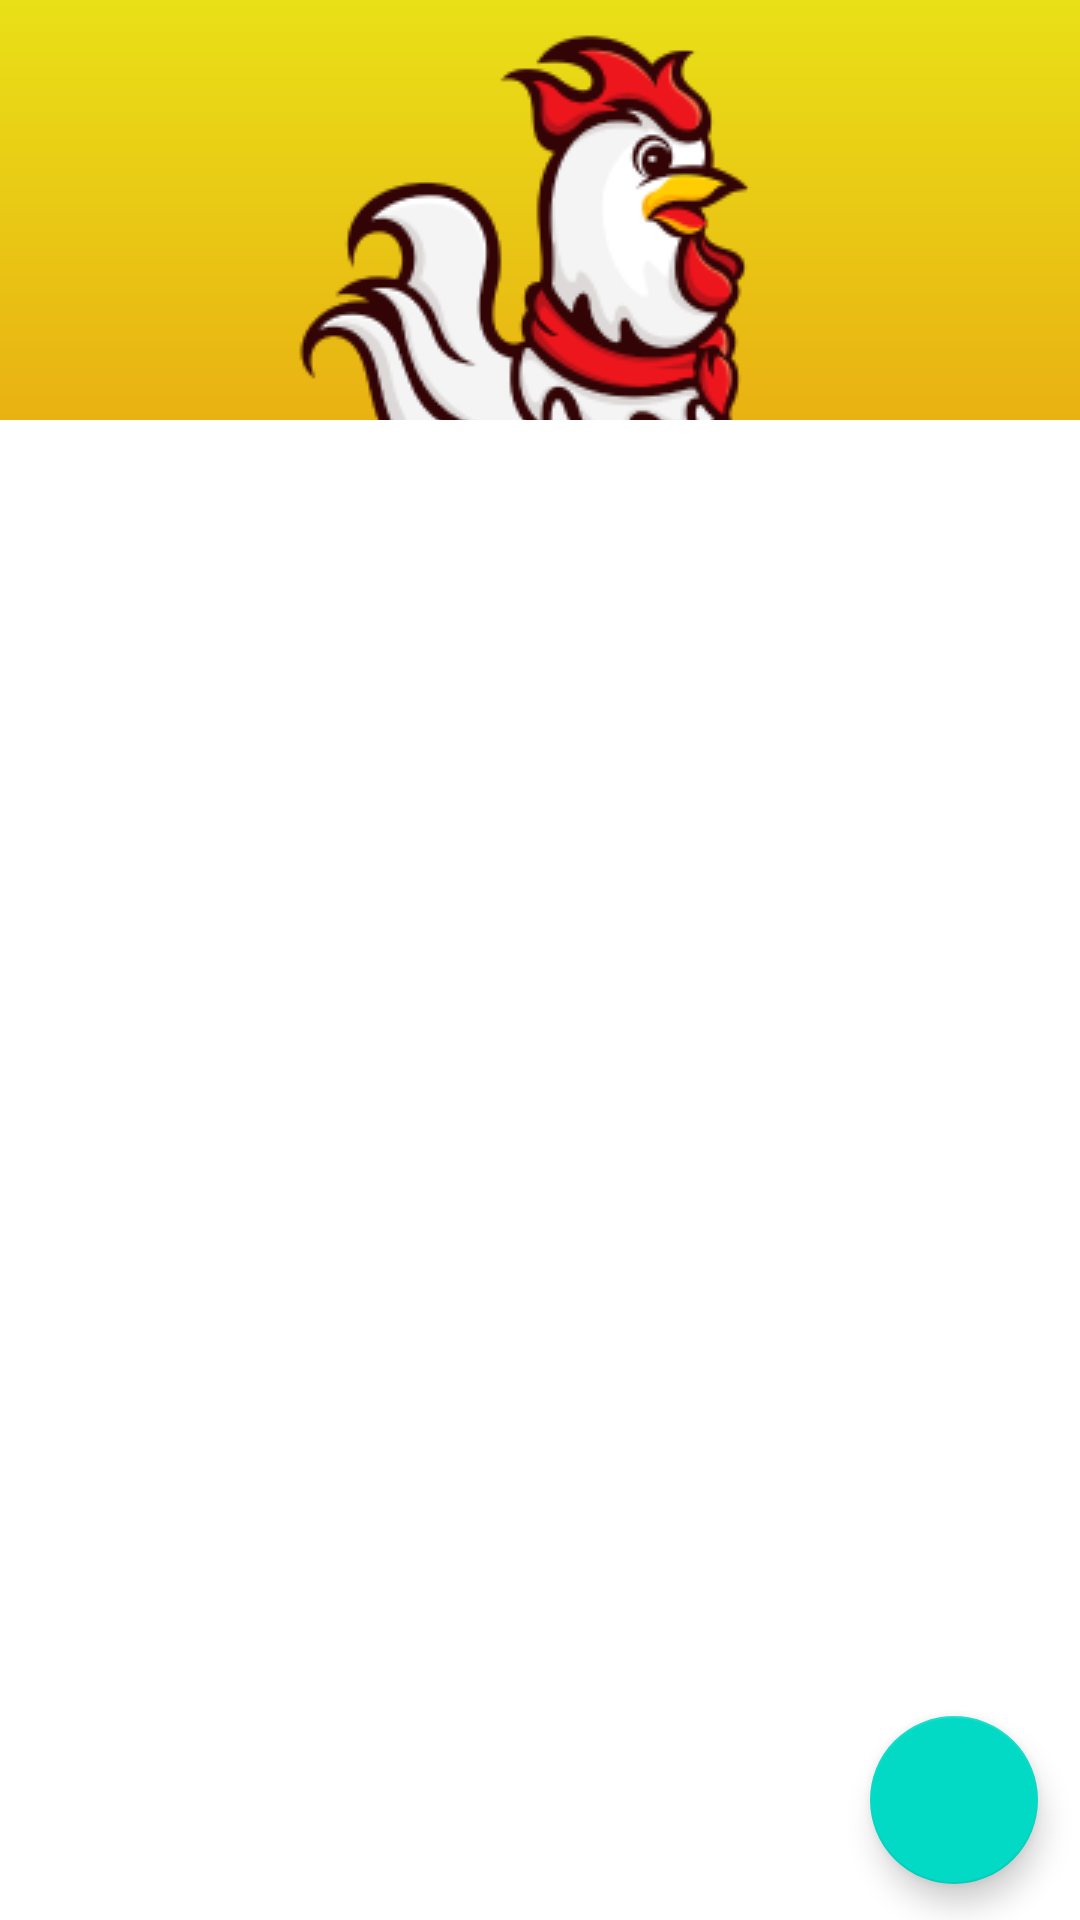

The Android layout XML behind this screen, and the referenced resources:
<!-- AndroidManifest.xml: application theme Theme.DevanFriedChicken -->
<!-- res/layout/activity_test.xml -->
<?xml version="1.0" encoding="utf-8"?>
<androidx.constraintlayout.widget.ConstraintLayout
    xmlns:android="http://schemas.android.com/apk/res/android"
    xmlns:app="http://schemas.android.com/apk/res-auto"
    xmlns:tools="http://schemas.android.com/tools"
    android:layout_width="match_parent"
    android:layout_height="match_parent"
    android:background="@drawable/gradient"
    android:orientation="vertical"
    tools:context=".TestActivity">

    
    <ImageView
        android:contentDescription="logo"
        tools:ignore="HardcodedText"
        android:id="@+id/imageView2"
        android:layout_width="match_parent"
        android:layout_height="wrap_content"
        android:src="@drawable/logo_devan"
        app:layout_constraintBottom_toBottomOf="parent"
        app:layout_constraintEnd_toEndOf="parent"
        app:layout_constraintHorizontal_bias="0.0"
        app:layout_constraintStart_toStartOf="parent"
        app:layout_constraintTop_toTopOf="parent"
        app:layout_constraintVertical_bias="0.0" />

    
    <androidx.recyclerview.widget.RecyclerView
        android:id="@+id/rvList"
        android:layout_width="match_parent"
        android:layout_height="500dp"
        android:background="@color/white"
        app:layout_constraintBottom_toBottomOf="parent"
        app:layout_constraintEnd_toEndOf="parent"
        app:layout_constraintHorizontal_bias="0.0"
        app:layout_constraintStart_toStartOf="parent"
        app:layout_constraintTop_toBottomOf="@+id/imageView2"
        app:layout_constraintVertical_bias="1.0">

    </androidx.recyclerview.widget.RecyclerView>

    
    <com.google.android.material.floatingactionbutton.FloatingActionButton
        android:contentDescription="floating button"
        tools:ignore="HardcodedText"
        android:id="@+id/btnAdd"
        android:layout_width="60dp"
        android:layout_height="wrap_content"
        android:background="@drawable/button_background"
        app:layout_constraintBottom_toBottomOf="parent"
        app:layout_constraintEnd_toEndOf="parent"
        app:layout_constraintHorizontal_bias="0.954"
        app:layout_constraintStart_toStartOf="parent"
        app:layout_constraintTop_toBottomOf="@+id/imageView2"
        app:layout_constraintVertical_bias="0.969" />

</androidx.constraintlayout.widget.ConstraintLayout>
<!-- resources referenced by this layout -->
<resources>
  <color name="white">#FFFFFFFF</color>
  <!-- drawable button_background (drawable) -->
  <?xml version="1.0" encoding="utf-8"?>
  <selector xmlns:android="http://schemas.android.com/apk/res/android">
      <item>
          <layer-list>
              <item android:top="5dp" android:left="5dp">
                  <shape android:shape="rectangle">
                      <solid android:color="#4E4E4E" />
                      <corners android:radius="5dp" />
                  </shape>
              </item>
              <item android:bottom="5dp">
                  <shape>
                      <stroke android:width="1dp" android:color="#BABABA" />
                      <solid android:color="#E7E7E7" />
                      <corners android:radius="5dp" />
                  </shape>
              </item>
          </layer-list>
      </item>
  </selector>
  <!-- drawable gradient (drawable) -->
  <?xml version="1.0" encoding="utf-8"?>
  <shape xmlns:android="http://schemas.android.com/apk/res/android"
      android:shape="rectangle">
      <gradient
          android:startColor="#E9E017"
          android:endColor="#E90C01"
          android:angle="270" />
  </shape>
  <!-- drawable logo_devan: png bitmap (drawable, 23970 bytes) -->
  <style name="Theme.DevanFriedChicken" parent="Theme.MaterialComponents.DayNight.DarkActionBar">
          
          <item name="colorPrimary">@color/purple_500</item>
          <item name="colorPrimaryVariant">@color/purple_700</item>
          <item name="colorOnPrimary">@color/white</item>
          
          <item name="colorSecondary">@color/teal_200</item>
          <item name="colorSecondaryVariant">@color/teal_700</item>
          <item name="colorOnSecondary">@color/black</item>
          
          <item name="android:statusBarColor">?attr/colorPrimaryVariant</item>
          
      </style>
  <color name="purple_500">#FF6200EE</color>
  <color name="purple_700">#FF3700B3</color>
  <color name="teal_200">#FF03DAC5</color>
  <color name="teal_700">#FF018786</color>
  <color name="black">#FF000000</color>
</resources>
